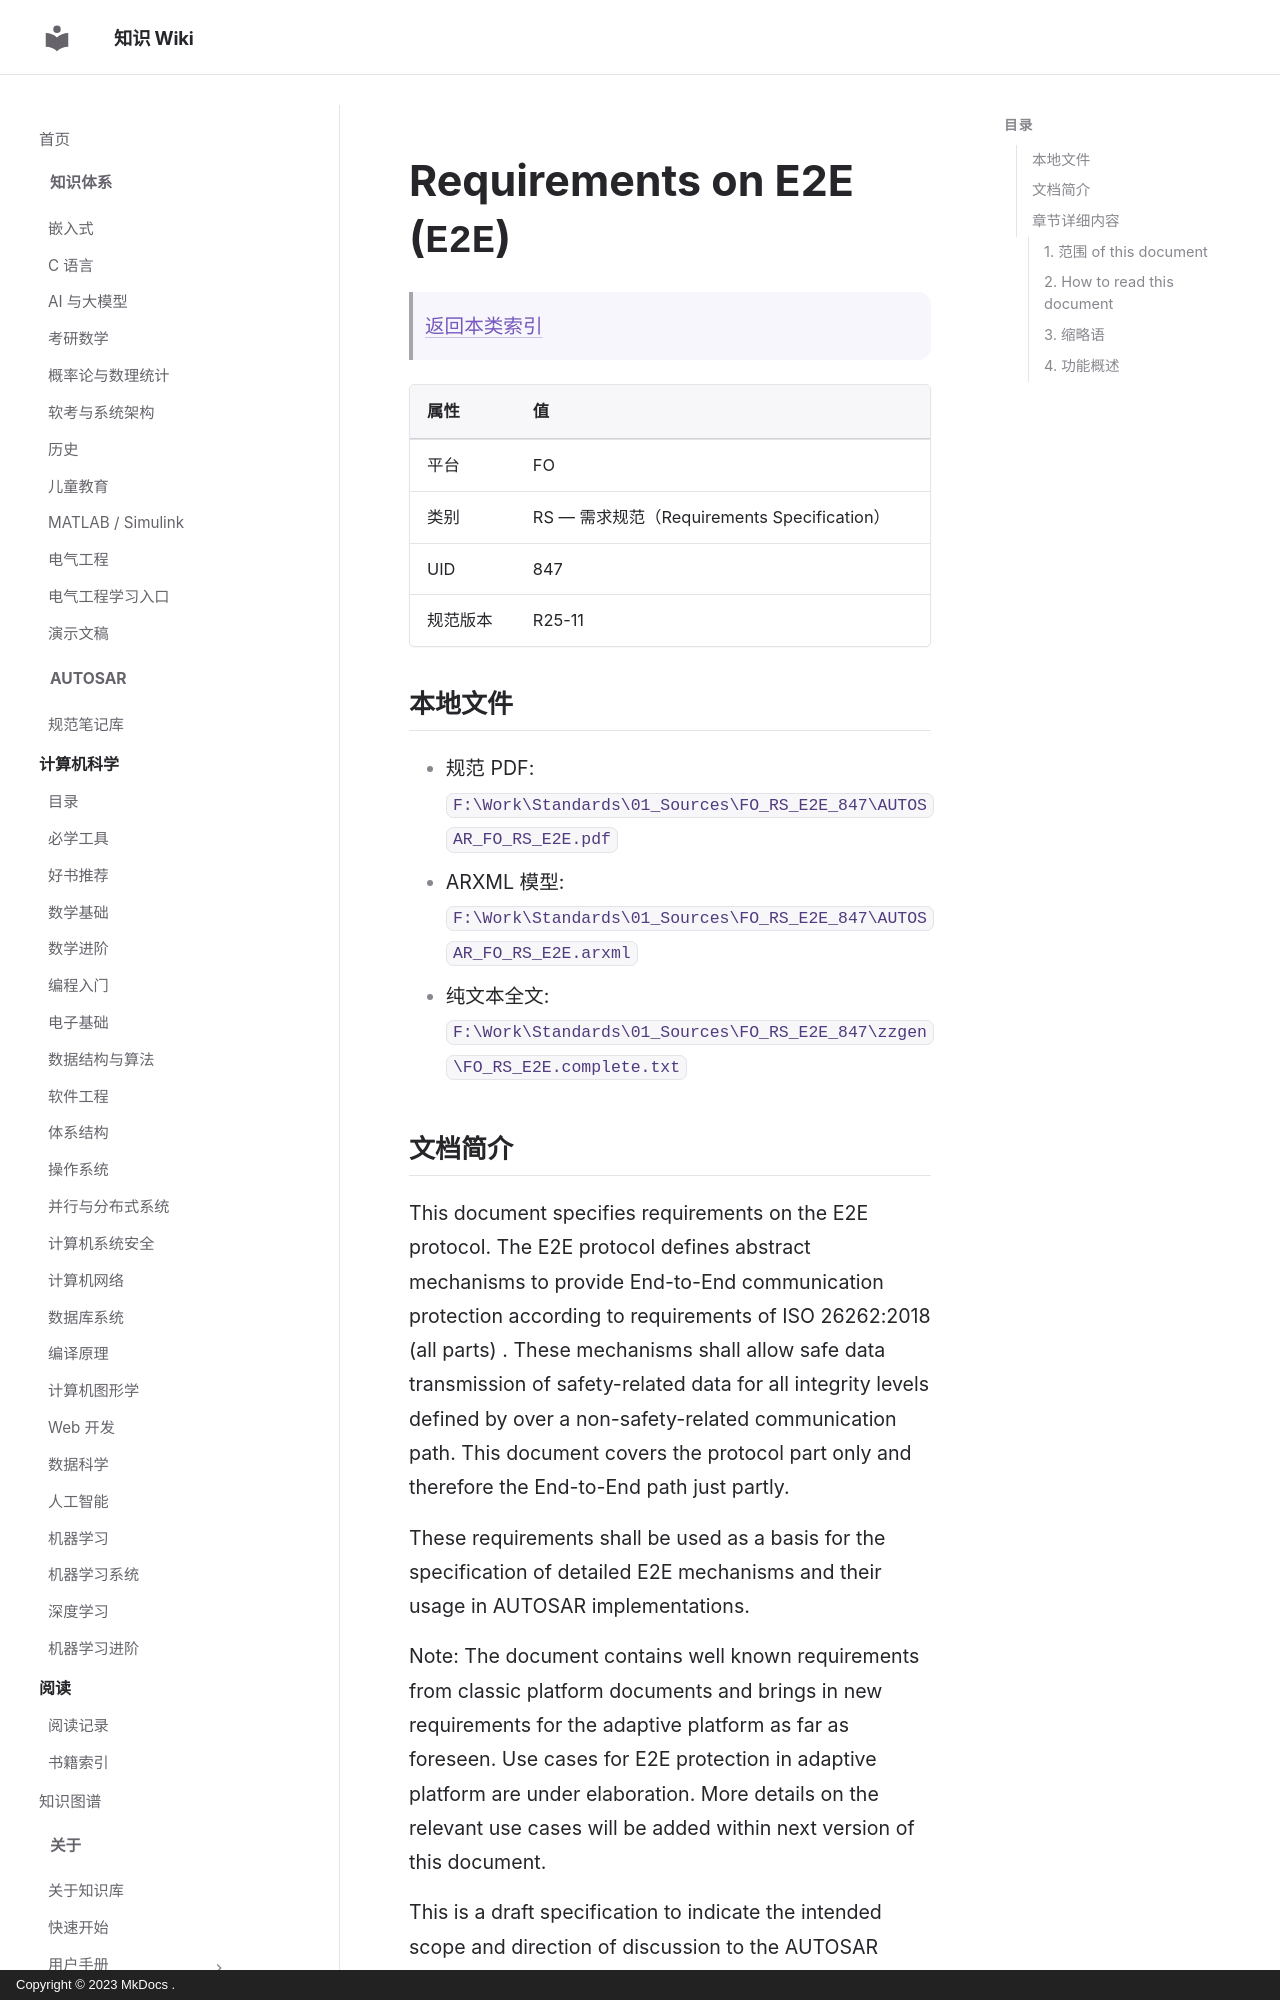

repository: ilikui/wiki · page: types/autosar/specs/FO/RS/E2E/index.html · generator: mkdocs · copyright: Copyright © 2023 MkDocs .

# Requirements on E2E (`E2E`)

> [返回本类索引](index.md)

| 属性     | 值                                          |
| -------- | ------------------------------------------- |
| 平台     | FO                                          |
| 类别     | RS — 需求规范（Requirements Specification） |
| UID      | 847                                         |
| 规范版本 | R25-11                                      |

## 本地文件

- 规范 PDF: `F:\Work\Standards\01_Sources\FO_RS_E2E_847\AUTOSAR_FO_RS_E2E.pdf`
- ARXML 模型: `F:\Work\Standards\01_Sources\FO_RS_E2E_847\AUTOSAR_FO_RS_E2E.arxml`
- 纯文本全文: `F:\Work\Standards\01_Sources\FO_RS_E2E_847\zzgen\FO_RS_E2E.complete.txt`

## 文档简介

This document specifies requirements on the E2E protocol. The E2E protocol defines abstract mechanisms to provide End-to-End communication protection according to requirements of ISO 26262:2018 (all parts) . These mechanisms shall allow safe data transmission of safety-related data for all integrity levels defined by over a non-safety-related communication path. This document covers the protocol part only and therefore the End-to-End path just partly.

These requirements shall be used as a basis for the specification of detailed E2E mechanisms and their usage in AUTOSAR implementations.

Note: The document contains well known requirements from classic platform documents and brings in new requirements for the adaptive platform as far as foreseen. Use cases for E2E protection in adaptive platform are under elaboration. More details on the relevant use cases will be added within next version of this document.

This is a draft specification to indicate the intended scope and direction of discussion to the AUTOSAR development community. This specification has seen less quality measures, less discussions among partners and may, generally, be in a less mature state.

## 章节详细内容
